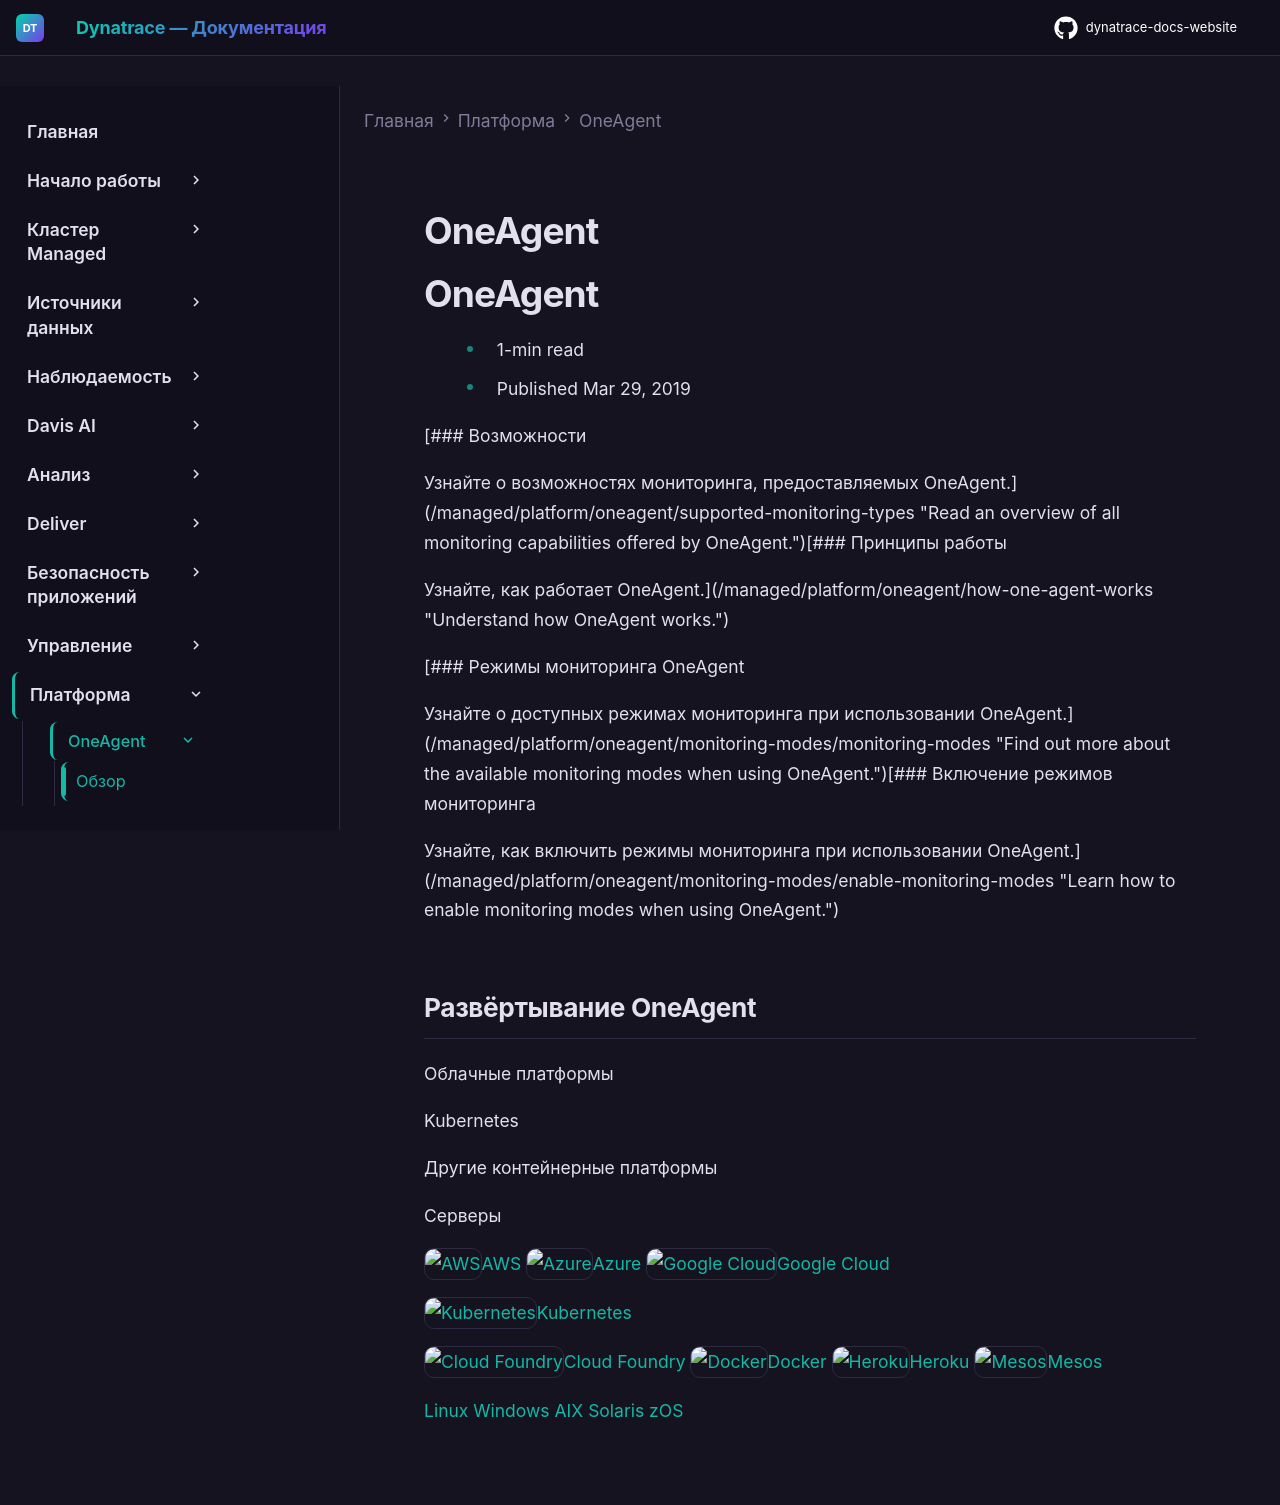

repository: Yerkebulan-Ardabayev/dynatrace-docs-website · page: managed-ru/platform/oneagent/index.html · generator: mkdocs

---
title: OneAgent
source: https://docs.dynatrace.com/managed/platform/oneagent
scraped: 2026-05-12T11:03:13.646558
---

# OneAgent

# OneAgent

* 1-min read
* Published Mar 29, 2019

[### Возможности

Узнайте о возможностях мониторинга, предоставляемых OneAgent.](/managed/platform/oneagent/supported-monitoring-types "Read an overview of all monitoring capabilities offered by OneAgent.")[### Принципы работы

Узнайте, как работает OneAgent.](/managed/platform/oneagent/how-one-agent-works "Understand how OneAgent works.")

[### Режимы мониторинга OneAgent

Узнайте о доступных режимах мониторинга при использовании OneAgent.](/managed/platform/oneagent/monitoring-modes/monitoring-modes "Find out more about the available monitoring modes when using OneAgent.")[### Включение режимов мониторинга

Узнайте, как включить режимы мониторинга при использовании OneAgent.](/managed/platform/oneagent/monitoring-modes/enable-monitoring-modes "Learn how to enable monitoring modes when using OneAgent.")

## Развёртывание OneAgent

Облачные платформы

Kubernetes

Другие контейнерные платформы

Серверы

[![AWS](https://dt-cdn.net/images/aws-512-eed109b7f1.png "AWS")AWS](/managed/ingest-from/amazon-web-services) [![Azure](https://dt-cdn.net/images/azure-512-a93a37d351.png "Azure")Azure](/managed/ingest-from/microsoft-azure-services) [![Google Cloud](https://dt-cdn.net/images/gcp-512-db85a455ae.webp "Google Cloud")Google Cloud](/managed/ingest-from/google-cloud-platform)

[![Kubernetes](https://dt-cdn.net/images/kubernetes-512-90e7075764.png "Kubernetes")Kubernetes](/managed/ingest-from/setup-on-k8s)

[![Cloud Foundry](https://dt-cdn.net/images/cloud-foundry-512-d7620ed0ba.png "Cloud Foundry")Cloud Foundry](/managed/ingest-from/setup-on-container-platforms/cloud-foundry) [![Docker](https://dt-cdn.net/images/docker-512-0c0977826e.webp "Docker")Docker](/managed/ingest-from/setup-on-container-platforms/docker) [![Heroku](https://dt-cdn.net/images/heroku-512-984aa81b41.webp "Heroku")Heroku](/managed/ingest-from/setup-on-container-platforms/heroku) [![Mesos](https://dt-cdn.net/images/mesos-512-0c28279189.webp "Mesos")Mesos](/managed/ingest-from/setup-on-container-platforms/deploy-dynatrace-oneagent-on-mesos-marathon)

[Linux](/managed/ingest-from/dynatrace-oneagent/installation-and-operation/linux) [Windows](/managed/ingest-from/dynatrace-oneagent/installation-and-operation/windows) [AIX](/managed/ingest-from/dynatrace-oneagent/installation-and-operation/aix) [Solaris](/managed/ingest-from/dynatrace-oneagent/installation-and-operation/solaris) [zOS](/managed/ingest-from/dynatrace-oneagent/installation-and-operation/zos)
